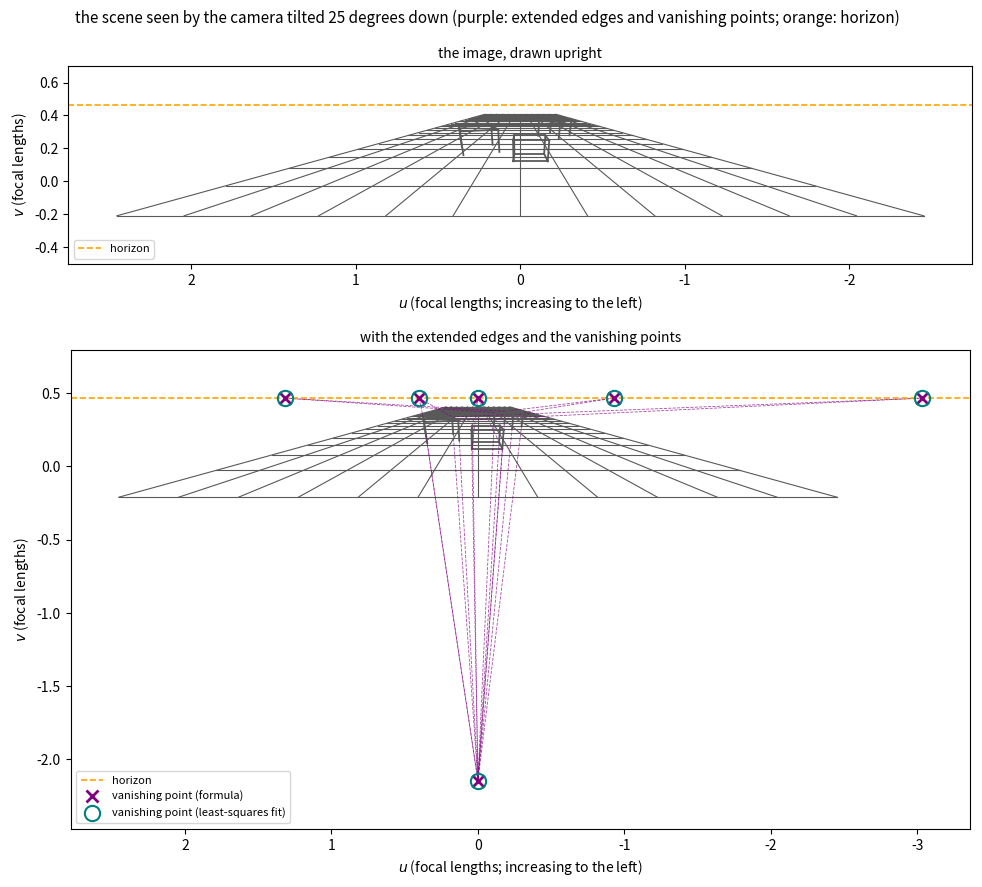
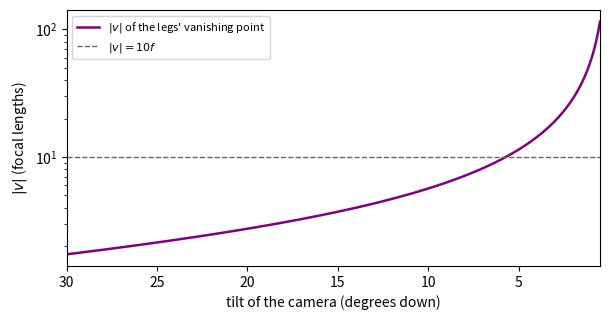
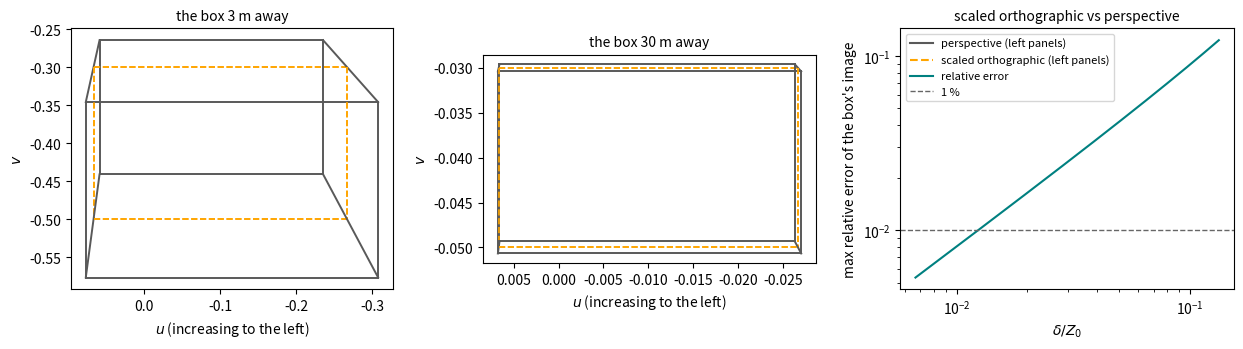
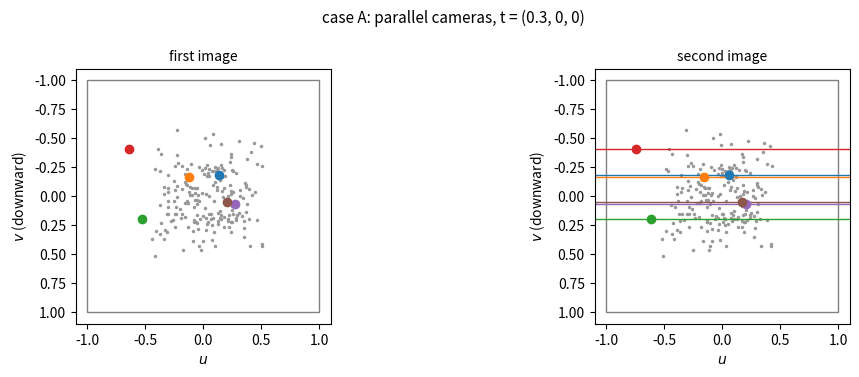
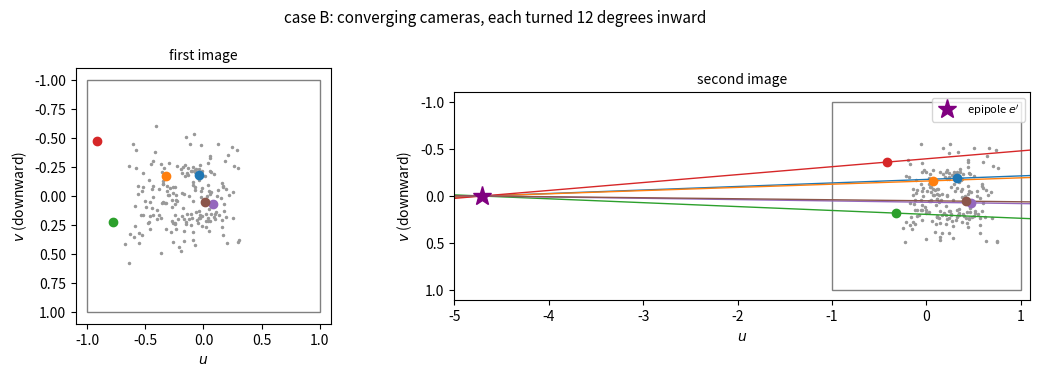
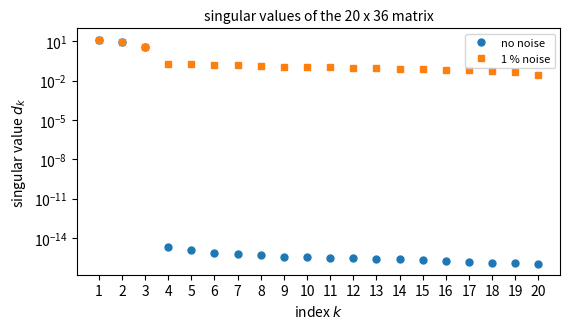
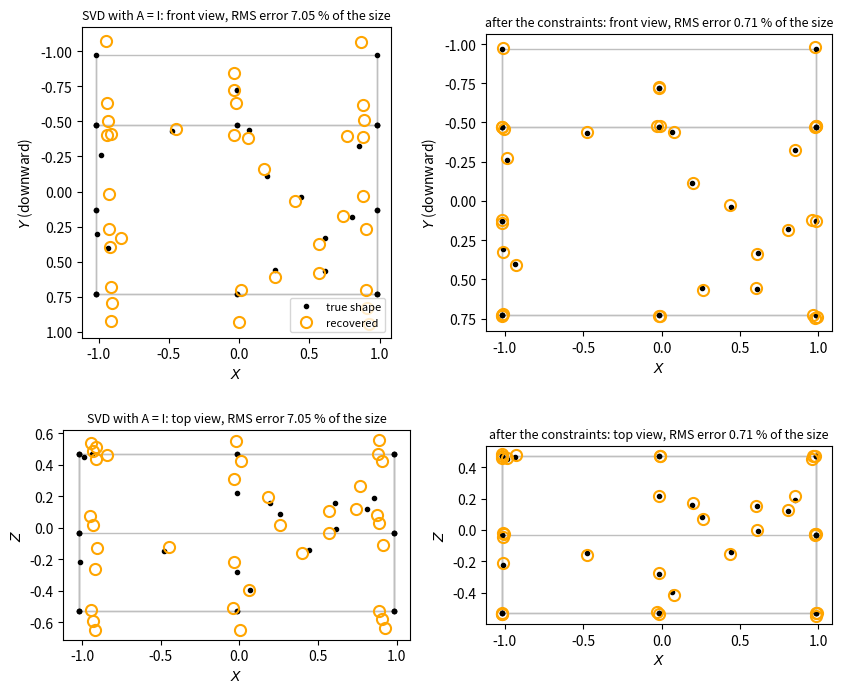
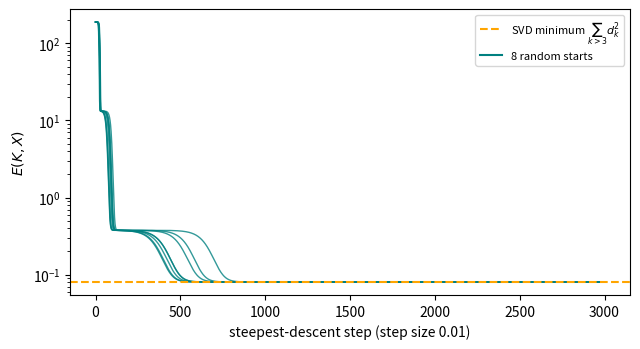
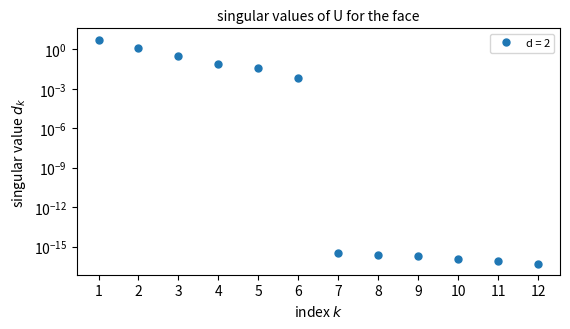
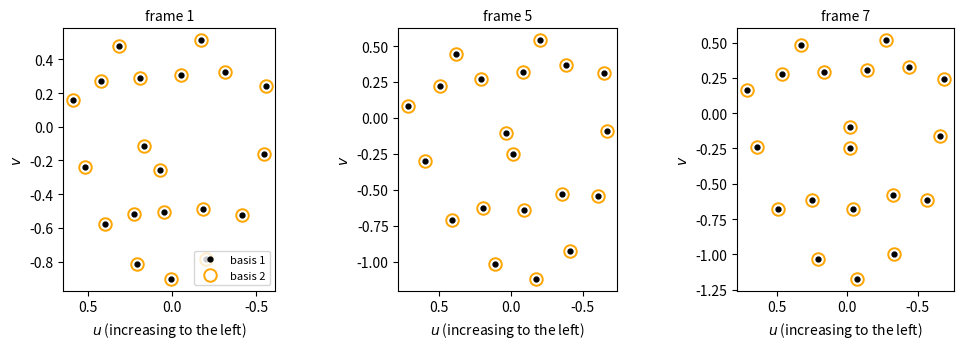

These charts were generated, in order, by the following Python code:
from __future__ import annotations

import numpy as np
import matplotlib.pyplot as plt

%matplotlib inline
np.set_printoptions(precision=4, suppress=True)

COLOUR = {"edge": "0.35", "extended": "purple", "vanishing": "purple", "fitted": "teal", "horizon": "orange",
          "run": "teal", "minimum": "orange", "truth": "k", "recovered": "orange", "epipole": "purple",
          "perspective": "0.35", "orthographic": "orange"}


def fmt(values, digits: int = 4) -> str:
    """Format numbers with `digits` significant figures, separated by two spaces."""
    return "  ".join(f"{float(v):.{digits}g}" for v in np.atleast_1d(values))


def unit(v):
    """v / |v| (ValueError for the zero vector)."""
    v = np.asarray(v, dtype=float)
    n = np.linalg.norm(v)
    if n == 0:
        raise ValueError("cannot normalise the zero vector")
    return v / n


# ------------------------------------------------------------------ 1. The camera and its projection

def camera(position=(0.0, 0.0, 0.0), yaw_deg: float = 0.0, tilt_deg: float = 0.0, roll_deg: float = 0.0, f: float = 1.0) -> dict:
    """The camera of the notes: pinhole o, right-handed unit axes a (right), b (down), c (the gaze) with a x b = c,
    focal length f. World coordinates: X right, Y down, Z forward. yaw_deg turns the gaze about the vertical (positive
    to the right), tilt_deg then tilts it down (positive looks down), roll_deg turns the image axes about the gaze;
    yaw = tilt = roll = 0 gives a = (1, 0, 0), b = (0, 1, 0), c = (0, 0, 1). Returns {"o", "a", "b", "c", "f"}."""
    psi, theta, rho = np.radians(yaw_deg), np.radians(tilt_deg), np.radians(roll_deg)
    a0 = np.array([np.cos(psi), 0.0, -np.sin(psi)])
    b0 = np.array([0.0, 1.0, 0.0])
    c0 = np.array([np.sin(psi), 0.0, np.cos(psi)])
    c = np.cos(theta) * c0 + np.sin(theta) * b0            # tilt: rotate the gaze down about a0
    b1 = np.cos(theta) * b0 - np.sin(theta) * c0
    a = np.cos(rho) * a0 + np.sin(rho) * b1                # roll: rotate a and b about the gaze
    b = -np.sin(rho) * a0 + np.cos(rho) * b1
    assert np.allclose(np.cross(a, b), c), "the axes must be right-handed: a x b = c"
    return {"o": np.asarray(position, dtype=float), "a": a, "b": b, "c": c, "f": float(f)}


def project(points, cam: dict):
    """Perspective projection with the imaging plane behind the pinhole:
    u = -f (r - o).a / (r - o).c,  v = -f (r - o).b / (r - o).c  for every point r (array (N, 3)).
    Returns an (N, 2) array of (u, v); a point at or behind the pinhole (depth (r - o).c <= 0) gives nan."""
    r = np.atleast_2d(np.asarray(points, dtype=float)) - cam["o"]
    depth = r @ cam["c"]
    safe = np.where(depth > 0, depth, np.nan)
    with np.errstate(invalid="ignore", divide="ignore"):
        u = -cam["f"] * (r @ cam["a"]) / safe
        v = -cam["f"] * (r @ cam["b"]) / safe
    return np.column_stack([u, v])


def project_scaled_orthographic(points, cam: dict, Z0: float):
    """Scaled orthographic projection: the depth (r - o).c is replaced by the constant Z0, so
    u = -(f / Z0) (r - o).a,  v = -(f / Z0) (r - o).b, linear in r. Returns an (N, 2) array."""
    r = np.atleast_2d(np.asarray(points, dtype=float)) - cam["o"]
    s = cam["f"] / Z0
    return np.column_stack([-s * (r @ cam["a"]), -s * (r @ cam["b"])])


def vanishing_point(direction, cam: dict):
    """The vanishing point of all lines with unit direction r_hat: (u, v) = -f (r_hat.a / r_hat.c, r_hat.b / r_hat.c).
    Returns (nan, nan) when r_hat.c = 0: lines perpendicular to the gaze have their vanishing point at infinity."""
    d = unit(direction)
    dc = d @ cam["c"]
    if abs(dc) < 1e-12:
        return np.array([np.nan, np.nan])
    return -cam["f"] * np.array([d @ cam["a"], d @ cam["b"]]) / dc


def fit_vanishing_point(segments_2d):
    """Least-squares intersection of the image lines through the projected segments [(p, q), ...], p and q (u, v) pairs:
    the point (u, v) minimising sum_i (a_i u + b_i v + c_i)^2, where a_i u + b_i v + c_i = 0 is line i with unit
    normal (a_i, b_i), from the normal equations. Returns (nan, nan) when the lines are parallel (all normals agree:
    the point is at infinity) or fewer than two usable lines are given."""
    A, rhs, n_lines = np.zeros((2, 2)), np.zeros(2), 0
    for p, q in segments_2d:
        p, q = np.asarray(p, dtype=float), np.asarray(q, dtype=float)
        if not (np.all(np.isfinite(p)) and np.all(np.isfinite(q))):
            continue
        d = q - p
        n = np.array([-d[1], d[0]])
        length = np.linalg.norm(n)
        if length < 1e-12:
            continue
        n /= length
        A += np.outer(n, n)
        rhs += (n @ p) * n              # c_i = -(n . p); the normal equations are (sum n n^T) x = -sum c_i n
        n_lines += 1
    w = np.linalg.eigvalsh(A)
    if n_lines < 2 or w[0] <= 1e-9 * max(w[1], 1e-300):
        return np.array([np.nan, np.nan])
    return np.linalg.solve(A, rhs)


# ------------------------------------------------------------------ The wire-frame scene

def wireframe_scene(table_angles=(20.0, 50.0), h: float = 1.5, table_positions=((-1.5, 6.0), (1.8, 9.0)),
                    table_side: float = 1.2, table_height: float = 0.75, box_centre_xz=(0.3, 5.0), box_size=(1.0, 0.6, 0.8)):
    """A wire-frame scene for a camera at the origin, h metres above a ground plane (the plane Y = h; Y points down):
    ground lines every metre (X in [-6, 6], Z in [2, 30]); two square tables of side table_side, top table_height above
    the ground, four vertical legs, turned by table_angles (degrees) about the vertical at table_positions (X, Z); an
    axis-aligned box of box_size (X, Y, Z extents) standing on the ground at box_centre_xz.
    Returns a dict family -> {"direction": unit vector, "segments": [(p, q, group), ...]}: each family is one set of
    parallel edges in space (the ground, the box and the tables), group names the object a segment belongs to."""
    families = {}

    def add(name, direction, p, q, group):
        fam = families.setdefault(name, {"direction": unit(direction), "segments": []})
        fam["segments"].append((np.asarray(p, dtype=float), np.asarray(q, dtype=float), group))

    for x in range(-6, 7):
        add("ground and box edges along Z", (0, 0, 1), (x, h, 2.0), (x, h, 30.0), "ground")
    for z in range(2, 31):
        add("ground and box edges along X", (1, 0, 0), (-6.0, h, z), (6.0, h, z), "ground")
    for i, (angle, (tx, tz)) in enumerate(zip(table_angles, table_positions), start=1):
        phi = np.radians(angle)
        d1, d2 = np.array([np.cos(phi), 0.0, np.sin(phi)]), np.array([-np.sin(phi), 0.0, np.cos(phi)])
        centre = np.array([tx, h - table_height, tz])
        half = table_side / 2
        for sign in (-1, 1):
            add(f"table {i} edges at {angle:g} deg", d1, centre - half * d1 + sign * half * d2, centre + half * d1 + sign * half * d2, f"table {i}")
            add(f"table {i} edges at {angle + 90:g} deg", d2, centre - half * d2 + sign * half * d1, centre + half * d2 + sign * half * d1, f"table {i}")
        for s1 in (-1, 1):
            for s2 in (-1, 1):
                top = centre + s1 * half * d1 + s2 * half * d2
                add("vertical edges (legs and box)", (0, 1, 0), top, top + np.array([0.0, table_height, 0.0]), f"table {i}")
    bx, bz = box_centre_xz
    sx, sy, sz = box_size
    xs, ys, zs = (bx - sx / 2, bx + sx / 2), (h - sy, h), (bz - sz / 2, bz + sz / 2)
    for y in ys:
        for z in zs:
            add("ground and box edges along X", (1, 0, 0), (xs[0], y, z), (xs[1], y, z), "box")
    for x in xs:
        for y in ys:
            add("ground and box edges along Z", (0, 0, 1), (x, y, zs[0]), (x, y, zs[1]), "box")
    for x in xs:
        for z in zs:
            add("vertical edges (legs and box)", (0, 1, 0), (x, ys[0], z), (x, ys[1], z), "box")
    return families


def horizon_points(cam: dict):
    """Two points of the horizon: the vanishing points of two horizontal directions 30 degrees either side of the
    gaze's horizontal direction (never perpendicular to the gaze unless it is vertical)."""
    cx, cz = cam["c"][0], cam["c"][2]
    if abs(cx) + abs(cz) < 1e-12:
        return None
    phi = np.arctan2(cx, cz)
    pts = [vanishing_point((np.cos(phi + s), 0.0, np.sin(phi + s)), cam) for s in (-np.pi / 6, np.pi / 6)]
    return pts if all(np.all(np.isfinite(p)) for p in pts) else None


def draw_scene(families: dict, cam: dict, title: str = ""):
    """Two panels: the projected wire-frame (dark grey) with the horizon (orange, dashed), and the same drawing widened
    to show the extended edges of the tables and the box (purple, dashed) running to their vanishing points, the
    analytic vanishing points (purple crosses) and the fitted ones (teal circles). u increases to the left so that the
    image is upright. Returns a dict family -> (analytic (u, v), fitted (u, v)) (nan, nan = at infinity)."""
    fig, axes = plt.subplots(2, 1, figsize=(10, 9), gridspec_kw={"height_ratios": [1, 1.9]})
    table, drawn, scene_pts = {}, [], []
    for name, fam in families.items():
        seg2d = [(project(p, cam)[0], project(q, cam)[0]) for p, q, _ in fam["segments"]]
        groups = [g for _, _, g in fam["segments"]]
        vp_a, vp_f = vanishing_point(fam["direction"], cam), fit_vanishing_point(seg2d)
        table[name] = (vp_a, vp_f)
        for (p, q), g in zip(seg2d, groups):
            scene_pts += [p, q]
            for ax in axes:
                ax.plot([p[0], q[0]], [p[1], q[1]], color=COLOUR["edge"], lw=0.8 if g == "ground" else 1.3)
            if g != "ground" and np.all(np.isfinite(vp_a)):
                near = p if np.hypot(*(p - vp_a)) < np.hypot(*(q - vp_a)) else q
                axes[1].plot([near[0], vp_a[0]], [near[1], vp_a[1]], color=COLOUR["extended"], lw=0.6, ls="--", alpha=0.7)
        if np.all(np.isfinite(vp_a)):
            drawn.append(vp_a)
            axes[1].plot(*vp_a, "x", color=COLOUR["vanishing"], ms=9, mew=2, zorder=5)
        if np.all(np.isfinite(vp_f)):
            axes[1].plot(*vp_f, "o", mfc="none", mec=COLOUR["fitted"], ms=11, mew=1.5, zorder=6)
    hp = horizon_points(cam)
    for ax in axes:
        if hp is not None:
            ax.axline(tuple(hp[0]), tuple(hp[1]), color=COLOUR["horizon"], ls="--", lw=1.2, label="horizon")
    axes[1].plot([], [], "x", color=COLOUR["vanishing"], ms=9, mew=2, label="vanishing point (formula)")
    axes[1].plot([], [], "o", mfc="none", mec=COLOUR["fitted"], ms=11, mew=1.5, label="vanishing point (least-squares fit)")
    scene_pts = np.array(scene_pts)
    scene_pts = scene_pts[np.all(np.isfinite(scene_pts), axis=1)]
    if len(scene_pts) == 0:
        raise ValueError("no point of the scene is in front of the camera: turn it back toward the scene")
    for ax, pts, name in zip(axes, (scene_pts, np.vstack([scene_pts] + ([np.array(drawn)] if drawn else []))),
                             ("the image, drawn upright", "with the extended edges and the vanishing points")):
        lo, hi = pts.min(axis=0), pts.max(axis=0)
        pad = 0.06 * (hi - lo).max()
        ax.set_xlim(hi[0] + pad, lo[0] - pad)                 # u increases to the left
        ax.set_ylim(lo[1] - pad, hi[1] + pad)
        ax.set_aspect("equal")
        ax.set_xlabel("$u$ (focal lengths; increasing to the left)")
        ax.set_ylabel("$v$ (focal lengths)")
        ax.set_title(name, fontsize=10)
        ax.legend(fontsize=8, loc="lower left")
    fig.suptitle(title, fontsize=11)
    fig.tight_layout()
    plt.show()
    return table


def print_vanishing_points(table: dict):
    """The analytic and the fitted vanishing point of every family, and their distance."""
    print(f"{'family':32s} {'formula (u, v)':>22s} {'least-squares fit (u, v)':>26s}   distance")
    def show(vp):
        if not np.all(np.isfinite(vp)):
            return "at infinity"
        vp = np.round(vp, 4) + 0.0                   # + 0.0 drops the sign of a rounded zero ("-0.0000")
        return f"({vp[0]:.4f}, {vp[1]:.4f})"

    for name, (vp_a, vp_f) in table.items():
        sa, sf = show(vp_a), show(vp_f)
        dist = f"{np.hypot(*(vp_a - vp_f)):.1e}" if np.all(np.isfinite(vp_a)) and np.all(np.isfinite(vp_f)) else "-"
        print(f"{name:32s} {sa:>22s} {sf:>26s}   {dist}")


def box_corners(centre, size):
    """The eight corners of an axis-aligned box with the given centre and (X, Y, Z) extents, array (8, 3)."""
    c, s = np.asarray(centre, dtype=float), np.asarray(size, dtype=float)
    return np.array([c + s * np.array([sx, sy, sz]) / 2 for sx in (-1, 1) for sy in (-1, 1) for sz in (-1, 1)])


def box_approximation_error(Z0s, cam: dict, box_size=(1.0, 0.6, 0.8), x_offset: float = 0.3, h: float = 1.5):
    """The box of box_size standing on the ground (Y = h) at X = x_offset, its centre at depth Z0 in front of the level
    camera `cam`, rendered under perspective and under scaled orthographic projection with Z0 the depth of its centre.
    For each Z0: the maximum over the eight corners of |u_perspective - u_scaled orthographic|, divided by the width
    (range of u) of the scaled orthographic image. Returns the relative errors and delta = half the box's depth extent."""
    errors = []
    for Z0 in np.atleast_1d(Z0s):
        corners = box_corners((x_offset, h - box_size[1] / 2, Z0), box_size)
        persp, so = project(corners, cam), project_scaled_orthographic(corners, cam, Z0)
        errors.append(np.max(np.abs(persp[:, 0] - so[:, 0])) / np.ptp(so[:, 0]))
    return np.array(errors), box_size[2] / 2


def draw_box_approximation(Z0s, errors, delta, cam: dict, show_depths=(3.0, 30.0), box_size=(1.0, 0.6, 0.8), x_offset: float = 0.3, h: float = 1.5):
    """Left panels: the box at the depths show_depths under perspective (grey) and scaled orthographic projection
    (orange, dashed), drawn upright; right panel: the relative error against delta / Z0 on log axes, with 1 % marked.
    The legend of all three panels sits in the right panel, so that it does not cover the box."""
    fig, axes = plt.subplots(1, len(show_depths) + 1, figsize=(4.2 * (len(show_depths) + 1), 3.6))
    edges = [(i, j) for i in range(8) for j in range(i + 1, 8) if bin(i ^ j).count("1") == 1]
    for ax, Z0 in zip(axes[:-1], show_depths):
        corners = box_corners((x_offset, h - box_size[1] / 2, Z0), box_size)
        persp, so = project(corners, cam), project_scaled_orthographic(corners, cam, Z0)
        for i, j in edges:
            ax.plot(persp[[i, j], 0], persp[[i, j], 1], color=COLOUR["perspective"], lw=1.4)
            ax.plot(so[[i, j], 0], so[[i, j], 1], color=COLOUR["orthographic"], lw=1.2, ls="--")
        ax.invert_xaxis()
        ax.set_aspect("equal")
        ax.set_title(f"the box {Z0:g} m away", fontsize=10)
        ax.set_xlabel("$u$ (increasing to the left)")
        ax.set_ylabel("$v$")
    ax = axes[-1]
    ax.plot([], [], color=COLOUR["perspective"], label="perspective (left panels)")
    ax.plot([], [], color=COLOUR["orthographic"], ls="--", label="scaled orthographic (left panels)")
    ax.loglog(delta / np.asarray(Z0s), errors, color=COLOUR["fitted"], label="relative error")
    ax.axhline(0.01, ls="--", color="0.4", lw=1, label="1 %")
    ax.set_xlabel(r"$\delta / Z_0$")
    ax.set_ylabel("max relative error of the box's image")
    ax.set_title("scaled orthographic vs perspective", fontsize=10)
    ax.legend(fontsize=8)
    fig.tight_layout()
    plt.show()

h, tilt, f = 1.5, 25.0, 1.0            # camera height (m), tilt down (degrees), focal length
cam = camera(position=(0.0, 0.0, 0.0), yaw_deg=0.0, tilt_deg=tilt, f=f)
families = wireframe_scene(table_angles=(20.0, 50.0), h=h)       # tables turned by 20 and 50 degrees (see the docstring for the rest)
print(f"camera {h} m above the ground, tilted {tilt:g} degrees down, f = {f:g}; {len(families)} families of parallel edges "
      f"(two tables give 2 x 2 + 1 = 5 vanishing points; the ground and the box add the edges along X and along Z)")
vp_table = draw_scene(families, cam, title=f"the scene seen by the camera tilted {tilt:g} degrees down (purple: extended edges and vanishing points; orange: horizon)")
print_vanishing_points(vp_table)

# the legs' vanishing point as the camera tilt goes from 30 degrees down to 0.5
vertical = np.array([0.0, 1.0, 0.0])
tilts = np.arange(30.0, 0.45, -0.1)
v_legs = np.array([vanishing_point(vertical, camera(tilt_deg=t, f=f))[1] for t in tilts])
rc_legs = np.array([vertical @ camera(tilt_deg=t, f=f)["c"] for t in tilts])          # r_hat . c for the vertical direction
fig, ax = plt.subplots(figsize=(6.2, 3.3))
ax.semilogy(tilts, np.abs(v_legs), color=COLOUR["vanishing"], lw=1.8, label="$|v|$ of the legs' vanishing point")
ax.axhline(10 * f, ls="--", color="0.4", lw=1, label="$|v| = 10 f$")
ax.set_xlim(tilts[0], tilts[-1])
ax.set_xlabel("tilt of the camera (degrees down)")
ax.set_ylabel("$|v|$ (focal lengths)")
ax.legend(fontsize=8)
fig.tight_layout()
plt.show()
print("tilt (deg)    v of the legs' vanishing point    r_hat . c")
for t in (30.0, 20.0, 10.0, 8.0, 6.0, 5.0, 4.0, 2.0, 1.0, 0.5):
    i = int(np.argmin(np.abs(tilts - t)))
    print(f"{tilts[i]:8.1f}    {v_legs[i]:26.4f}    {rc_legs[i]:9.4f}")

# the box (1 x 0.6 x 0.8 m, on the ground) pushed from 3 m to 60 m in front of a level camera: perspective against scaled
# orthographic projection with Z0 the depth of the box's centre
level = camera(f=f)
Z0s = np.geomspace(3.0, 60.0, 300)
errors, delta = box_approximation_error(Z0s, level)
print(f"box 1 x 0.6 x 0.8 m on the ground, delta = {delta:g} m; relative error {100 * errors[0]:.1f} % at Z0 = 3 m, "
      f"{100 * errors[-1]:.2f} % at Z0 = 60 m")
draw_box_approximation(Z0s, errors, delta, level)

# Your code for Question 9.1, e.g.
# i = np.argmax(np.abs(v_legs) > 10 * f)                      # tilts run from 30 down to 0.5
# print(tilts[i], v_legs[i], rc_legs[i])
# j = np.argmax(errors < 0.01)
# print(Z0s[j], Z0s[j] / delta)

# ------------------------------------------------------------------ 2. Two cameras: E, epipolar lines, F

def cross_matrix(t):
    """Alan's [t]_x: ([t]_x)_ij = sum_k eps_ijk t_k = [[0, t3, -t2], [-t3, 0, t1], [t2, -t1, 0]], so that [t]_x X = X x t."""
    t1, t2, t3 = np.asarray(t, dtype=float)
    return np.array([[0.0, t3, -t2], [-t3, 0.0, t1], [t2, -t1, 0.0]])


def essential(R, t):
    """E = R [t]_x for cameras related by X' = R (X - t)."""
    return np.asarray(R, dtype=float) @ cross_matrix(t)


def rotation_rows(cam: dict):
    """The 3 x 3 matrix with rows a, b, c: it maps world directions to the camera's coordinates."""
    return np.vstack([cam["a"], cam["b"], cam["c"]])


def camera_coordinates(points, cam: dict):
    """X = R (P - o): world points (N, 3) in the camera's coordinates (rows a, b, c of R); X_3 is the depth."""
    return (np.atleast_2d(np.asarray(points, dtype=float)) - cam["o"]) @ rotation_rows(cam).T


def relative_pose(cam1: dict, cam2: dict):
    """R and t with X' = R (X - t) between the coordinates of two cameras placed in the world: R = R2 R1^T and
    t = R1 (o2 - o1), the second camera's centre in first-camera coordinates."""
    R1, R2 = rotation_rows(cam1), rotation_rows(cam2)
    return R2 @ R1.T, R1 @ (cam2["o"] - cam1["o"])


def homogeneous(X):
    """u = (u, v, 1) = X / X_3 for every row of X (N, 3), the image with f = 1 and the plane in front; depth <= 0 gives nan."""
    X = np.atleast_2d(np.asarray(X, dtype=float))
    depth = np.where(X[:, 2] > 0, X[:, 2], np.nan)
    with np.errstate(invalid="ignore", divide="ignore"):
        return X / depth[:, None]


def epipolar_line(E, u):
    """l = E u, the epipolar line l_1 u' + l_2 v' + l_3 = 0 in the second image of the first-image point(s) u ((3,) or (N, 3))."""
    return (np.asarray(E, dtype=float) @ np.atleast_2d(u).T).T


def epipoles(E, t):
    """The two epipoles, scaled to a third coordinate of 1: the first image's e = t / t_3 (E e = 0) and the second
    image's e' with e'^T E = 0 (from numpy.linalg.svd). An epipole whose third coordinate is 0 cannot be scaled and
    is returned as (nan, nan, nan). Returns (e, e')."""
    t = np.asarray(t, dtype=float)
    e = t / t[2] if abs(t[2]) > 1e-9 * np.linalg.norm(t) else np.full(3, np.nan)
    left = np.linalg.svd(np.asarray(E, dtype=float))[0][:, 2]
    e2 = left / left[2] if abs(left[2]) > 1e-9 else np.full(3, np.nan)
    return e, e2


def describe_epipole(e) -> str:
    return "at infinity" if not np.all(np.isfinite(e)) else f"({e[0]:.4f}, {e[1]:.4f})"


def calibration_matrix(fx: float, fy: float, cx: float, cy: float):
    """K = [[fx, 0, cx], [0, fy, cy], [0, 0, 1]]: focal lengths in pixels and the image centre."""
    return np.array([[fx, 0.0, cx], [0.0, fy, cy], [0.0, 0.0, 1.0]])


def pixels(u, K):
    """p = K u for every row of u (N, 3)."""
    return (np.asarray(K, dtype=float) @ np.atleast_2d(u).T).T


def fundamental(E, K1, K2):
    """F = K2^{-T} E K1^{-1}, so that p'^T F p = 0 for the pixel coordinates p = K1 u, p' = K2 u'."""
    return np.linalg.inv(K2).T @ np.asarray(E, dtype=float) @ np.linalg.inv(K1)


def epipolar_check(E, u, u2):
    """|u'^T E u| for every pair of rows (u in the first image, u2 in the second)."""
    return np.abs(np.einsum("ni,ij,nj->n", np.atleast_2d(u2), np.asarray(E, dtype=float), np.atleast_2d(u)))


def draw_epipolar(E, points_world, cam1: dict, cam2: dict, title: str, n_lines: int = 6, frame: float = 1.0, epipole=None):
    """Two panels, the first and the second image (f = 1, planes in front; v increases downward): all points as small
    grey dots, the first n_lines points in colours, and in the second image their epipolar lines l = E u. If `epipole`
    (a 3-vector with third coordinate 1) is given it is marked with a purple star and the second panel is widened to
    show it. The frame (the square [-frame, frame]^2) is drawn in grey."""
    u1, u2 = homogeneous(camera_coordinates(points_world, cam1)), homogeneous(camera_coordinates(points_world, cam2))
    lines = epipolar_line(E, u1[:n_lines])
    colours = [plt.cm.tab10(i % 10) for i in range(n_lines)]
    fig, axes = plt.subplots(1, 2, figsize=(11, 3.8), gridspec_kw={"width_ratios": [1, 1.6 if epipole is not None else 1]})
    for ax, u, name in zip(axes, (u1, u2), ("first image", "second image")):
        ax.plot(u[:, 0], u[:, 1], ".", color="0.6", ms=3, zorder=1)
        for i, col in enumerate(colours):
            ax.plot(u[i, 0], u[i, 1], "o", color=col, ms=6, zorder=4)
        ax.add_patch(plt.Rectangle((-frame, -frame), 2 * frame, 2 * frame, fill=False, ec="0.5", lw=1))
        ax.set_xlabel("$u$")
        ax.set_ylabel("$v$ (downward)")
        ax.set_title(name, fontsize=10)
        ax.set_aspect("equal")
    for (l1, l2, l3), col in zip(lines, colours):
        if abs(l2) > abs(l1):
            p1, p2 = (-6.0, -(l1 * -6.0 + l3) / l2), (6.0, -(l1 * 6.0 + l3) / l2)
        else:
            p1, p2 = (-(l2 * -6.0 + l3) / l1, -6.0), (-(l2 * 6.0 + l3) / l1, 6.0)
        axes[1].axline(p1, p2, color=col, lw=1, zorder=2)
    xlim = [-frame * 1.1, frame * 1.1]
    if epipole is not None and np.all(np.isfinite(epipole)):
        axes[1].plot(epipole[0], epipole[1], "*", color=COLOUR["epipole"], ms=14, zorder=5, label="epipole $e'$")
        axes[1].legend(fontsize=8, loc="upper right")
        xlim = [min(xlim[0], epipole[0] - 0.3), max(xlim[1], epipole[0] + 0.3)]
    axes[0].set_xlim(-frame * 1.1, frame * 1.1)
    axes[1].set_xlim(*xlim)
    for ax in axes:
        ax.set_ylim(frame * 1.1, -frame * 1.1)
    fig.suptitle(title, fontsize=11)
    fig.tight_layout()
    plt.show()


def plot_disparity(depth, disparity, B: float, f: float = 1.0):
    """The disparity u - u' of every point against its depth Z, with the curve f B / Z drawn through it."""
    fig, ax = plt.subplots(figsize=(5.5, 3.3))
    ax.plot(depth, disparity, "o", ms=3, color=COLOUR["fitted"], label="the 200 points")
    Z = np.linspace(np.min(depth), np.max(depth), 200)
    ax.plot(Z, f * B / Z, color=COLOUR["horizon"], lw=1.5, label="$f B / Z$")
    ax.set_xlabel("depth $Z$ (m)")
    ax.set_ylabel("disparity $u - u'$ (focal lengths)")
    ax.legend(fontsize=8)
    fig.tight_layout()
    plt.show()

rng = np.random.default_rng(0)
points = np.column_stack([rng.uniform(-2, 2, 200), rng.uniform(-2, 2, 200), rng.uniform(3, 8, 200)])   # world coordinates: X, Y in [-2, 2], Z in [3, 8]

# Case A: parallel cameras, the second displaced by 0.3 m along a; relative_pose gives R, t for two cameras placed in the world
cam1_A, cam2_A = camera(), camera(position=(0.3, 0.0, 0.0))
R_A, t_A = relative_pose(cam1_A, cam2_A)
assert np.allclose(cross_matrix(t_A) @ points[0], np.cross(points[0], t_A)), "[t]_x X must equal X x t (Alan's sign)"
E_A = essential(R_A, t_A)
u_A, u2_A = homogeneous(camera_coordinates(points, cam1_A)), homogeneous(camera_coordinates(points, cam2_A))
depth_A = camera_coordinates(points, cam1_A)[:, 2]
e_A, e2_A = epipoles(E_A, t_A)
print(f"case A: R = I: {np.allclose(R_A, np.eye(3))}, t = {t_A}")
print(f"largest |u'^T E u| over the 200 points: {epipolar_check(E_A, u_A, u2_A).max():.2e}")
if np.all(np.isfinite(e_A)) and np.all(np.isfinite(e2_A)):
    print(f"epipoles: first image {describe_epipole(e_A)}, second image {describe_epipole(e2_A)}")
draw_epipolar(E_A, points, cam1_A, cam2_A, "case A: parallel cameras, t = (0.3, 0, 0)")

# Case B: both cameras turned 12 degrees inward about the vertical
cam1_B, cam2_B = camera(position=(-0.15, 0.0, 0.0), yaw_deg=12.0), camera(position=(0.15, 0.0, 0.0), yaw_deg=-12.0)
R_B, t_B = relative_pose(cam1_B, cam2_B)
E_B = essential(R_B, t_B)
u_B, u2_B = homogeneous(camera_coordinates(points, cam1_B)), homogeneous(camera_coordinates(points, cam2_B))
e_B, e2_B = epipoles(E_B, t_B)
lines_B = epipolar_line(E_B, u_B[:6])
print(f"\ncase B: relative rotation {np.degrees(np.arccos((np.trace(R_B) - 1) / 2)):.1f} degrees, t = {t_B}")
print("E = R [t]_x =")
print(E_B)
print(f"largest |u'^T E u| over the 200 points: {epipolar_check(E_B, u_B, u2_B).max():.2e}")
print(f"epipoles: first image {describe_epipole(e_B)}, second image e' = {describe_epipole(e2_B)}")
print(f"largest |l . e'| over the six lines drawn: {np.abs(lines_B @ e2_B).max():.2e}")
draw_epipolar(E_B, points, cam1_B, cam2_B, "case B: converging cameras, each turned 12 degrees inward", epipole=e2_B)

# Your code for Question 9.2, e.g.
# plot_disparity(depth_A, u_A[:, 0] - u2_A[:, 0], B=0.3, f=1.0)
# K = calibration_matrix(800, 800, 320, 240)
# F_B = fundamental(E_B, K, K)
# p_B, p2_B = pixels(u_B, K), pixels(u2_B, K)
# print(epipolar_check(F_B, p_B, p2_B).max())
# print(fmt(np.linalg.svd(E_B, compute_uv=False)), fmt(np.linalg.svd(F_B, compute_uv=False)))    # fmt: four significant digits (the default array print rounds small values to 0)

# ------------------------------------------------------------------ 3. Factorisation

def barn(seed: int = 0):
    """The 36-point object: a box 2 m wide (X), 1.2 m high (Y, pointing down: the box spans Y in [-1.2, 0]) and 1 m deep
    (Z) with a ridge roof 0.5 m above it; its 10 vertices (8 corners, 2 ridge ends), the 12 midpoints of the box edges,
    the centres of the two roof slopes and 12 interior points at random positions (seed). Returns the points (3, N),
    centred on their centroid, and the 17 edges (pairs of vertex indices) for drawing."""
    hx, hy, hz = 1.0, 1.2, 0.5
    corners = np.array([[sx * hx, yy, sz * hz] for yy in (0.0, -hy) for sx in (-1, 1) for sz in (-1, 1)])
    ridge = np.array([[-hx, -hy - 0.5, 0.0], [hx, -hy - 0.5, 0.0]])
    vertices = np.vstack([corners, ridge])
    edges = [(0, 1), (2, 3), (0, 2), (1, 3), (4, 5), (6, 7), (4, 6), (5, 7), (0, 4), (1, 5), (2, 6), (3, 7),
             (4, 8), (5, 8), (6, 9), (7, 9), (8, 9)]
    midpoints = np.array([(vertices[i] + vertices[j]) / 2 for i, j in edges[:12]])
    slopes = np.array([vertices[[4, 6, 9, 8]].mean(axis=0), vertices[[5, 7, 9, 8]].mean(axis=0)])
    rng = np.random.default_rng(seed)
    interior = np.column_stack([rng.uniform(-hx, hx, 12), rng.uniform(-hy, 0.0, 12), rng.uniform(-hz, hz, 12)])
    points = np.vstack([vertices, midpoints, slopes, interior]).T
    return points - points.mean(axis=1, keepdims=True), edges


def scaled_orthographic_rows(cam: dict):
    """The rows K = -f a and H = -f b of the scaled orthographic camera: an affine camera with K.H = 0 and |K| = |H|."""
    return -cam["f"] * cam["a"], -cam["f"] * cam["b"]


def stack_views(points3d, cams, noise_sd: float = 0.0, seed: int = 0):
    """The 2M x N matrix of the notes: rows 1..M hold u^{n,m} = K^m . X^n, rows M+1..2M hold v^{n,m} = H^m . X^n, with
    Gaussian noise of s.d. noise_sd added to every coordinate and each row then measured from its centroid (its mean
    over the points is subtracted). points3d: (3, N). Returns the (2M, N) array."""
    rng = np.random.default_rng(seed)
    rows_u, rows_v = [], []
    for cam in cams:
        K, H = scaled_orthographic_rows(cam)
        rows_u.append(K @ points3d)
        rows_v.append(H @ points3d)
    W = np.vstack(rows_u + rows_v)
    W = W + rng.normal(0.0, noise_sd, size=W.shape) if noise_sd > 0 else W
    return W - W.mean(axis=1, keepdims=True)


def factor_rank3(W):
    """The SVD W = E D F^T (numpy.linalg.svd) and the rank-three factors with P = Q = D_3^(1/2):
    Khat = E_3 D_3^(1/2) (its rows are the Khat^m, then the Hhat^m, for a stacked matrix) and Xhat = D_3^(1/2) F_3^T.
    Returns Khat (rows x 3), Xhat (3 x N) and all the singular values d."""
    E_svd, d, Ft = np.linalg.svd(np.asarray(W, dtype=float), full_matrices=False)
    sq = np.sqrt(d[:3])
    return E_svd[:, :3] * sq, sq[:, None] * Ft[:3], d


def solve_Q(Khat, Hhat):
    """Q = A A^T from the orthogonality constraints, linear in the six entries of the symmetric Q: for every view,
    Khat^m Q Hhat^mT = 0 and Khat^m Q Khat^mT - Hhat^m Q Hhat^mT = 0, plus the normalisation sum_m Khat^m Q Khat^mT = M
    (2M + 1 equations, numpy.linalg.lstsq); then A = V diag(sqrt(w)) from the eigen-decomposition Q = V diag(w) V^T.
    A non-positive eigenvalue (the noise is too large for the constraints) is replaced by its absolute value with a
    printed warning. Returns Q, A."""
    def coefficients(k, h):           # of (Q11, Q12, Q13, Q22, Q23, Q33) in k Q h^T
        return np.array([k[0] * h[0], k[0] * h[1] + k[1] * h[0], k[0] * h[2] + k[2] * h[0], k[1] * h[1], k[1] * h[2] + k[2] * h[1], k[2] * h[2]])
    rows, rhs = [], []
    for k, h in zip(Khat, Hhat):
        rows.append(coefficients(k, h)); rhs.append(0.0)
        rows.append(coefficients(k, k) - coefficients(h, h)); rhs.append(0.0)
    rows.append(sum(coefficients(k, k) for k in Khat)); rhs.append(float(len(Khat)))
    q = np.linalg.lstsq(np.array(rows), np.array(rhs), rcond=None)[0]
    Q = np.array([[q[0], q[1], q[2]], [q[1], q[3], q[4]], [q[2], q[4], q[5]]])
    w, V = np.linalg.eigh(Q)
    if np.any(w <= 0):
        print(f"warning: Q has a non-positive eigenvalue ({w.min():.3g}); its absolute value is used")
        w = np.abs(w)
    return Q, V * np.sqrt(w)


def align(shape, truth, allow_reflection: bool = True):
    """Align `shape` (3 x N) to `truth` (3 x N) by the best rotation, reflection and scale (one SVD of truth shape^T
    after centring both): returns s O shape, moved onto the centroid of truth. With allow_reflection=False only
    rotations are allowed (det O = +1)."""
    S = shape - shape.mean(axis=1, keepdims=True)
    T = truth - truth.mean(axis=1, keepdims=True)
    Wm, sig, Vt = np.linalg.svd(T @ S.T)
    D = np.eye(3)
    if not allow_reflection and np.linalg.det(Wm @ Vt) < 0:
        D[2, 2] = -1.0
    O = Wm @ D @ Vt
    denom = float(np.sum(S * S))
    s = float(np.sum(sig * np.diag(D)) / denom) if denom > 0 else 1.0
    return s * (O @ S) + truth.mean(axis=1, keepdims=True)


def rms_error(shape, truth) -> float:
    """Root-mean-square distance between corresponding points of two 3 x N shapes."""
    return float(np.sqrt(np.mean(np.sum((np.asarray(shape) - np.asarray(truth)) ** 2, axis=0))))


def energy(K, X, U) -> float:
    """E(K, X) = sum_{n,m} (u^{n,m} - K^m . X^n)^2 for the M x N matrix U."""
    return float(np.sum((U - K @ X) ** 2))


def steepest_descent_E(U, step: float = 0.01, n_steps: int = 3000, n_starts: int = 8, start_sd: float = 0.01, seed: int = 0):
    """Steepest descent on E(K, X) with the u rows only (U: M x N) from n_starts small random starts (entries of K
    and X drawn from N(0, start_sd^2)): K <- K - step dE/dK, X <- X - step dE/dX with dE/dK = -2 (U - K X) X^T and
    dE/dX = -2 K^T (U - K X). Returns the energies, array (n_starts, n_steps + 1); a run whose energy overflows stops
    (nan afterwards) with a printed message that the step is too large."""
    U = np.asarray(U, dtype=float)
    M, N = U.shape
    rng = np.random.default_rng(seed)
    energies = np.full((n_starts, n_steps + 1), np.nan)
    for r in range(n_starts):
        K, X = rng.normal(0.0, start_sd, (M, 3)), rng.normal(0.0, start_sd, (3, N))
        for s in range(n_steps + 1):
            residual = U - K @ X
            e = float(np.sum(residual ** 2))
            if not np.isfinite(e) or e > 1e12:
                print(f"run {r + 1}: E overflowed at step {s}; the step {step} is too large for this matrix")
                break
            energies[r, s] = e
            if s == n_steps:
                break
            K, X = K + 2 * step * residual @ X.T, X + 2 * step * K.T @ residual
    return energies


def plateau_level(energies, factor: float = 1.5, bin_width: float = 0.05):
    """For each run, the level at which it spends the most steps before converging: the energies above `factor` times
    the run's final value are binned on a log scale (bins of relative width bin_width) and the median of the fullest
    bin is returned. Returns an array (n_starts,)."""
    levels = []
    for e in np.atleast_2d(energies):
        e = e[np.isfinite(e)]
        if len(e) == 0:                                 # a run that overflowed at its first step
            levels.append(np.nan)
            continue
        high = e[e > factor * e[-1]]
        if len(high) < 2:
            levels.append(np.nan)
            continue
        bins = np.floor(np.log(high) / bin_width).astype(int)
        values, counts = np.unique(bins, return_counts=True)
        levels.append(float(np.median(high[bins == values[np.argmax(counts)]])))
    return np.array(levels)


def plot_singular_values(curves: dict, title: str, marker_cycle=("o", "s", "^", "v", "D")):
    """Singular values (log axis) against their index for several named matrices."""
    fig, ax = plt.subplots(figsize=(5.8, 3.4))
    for (name, d), mk in zip(curves.items(), marker_cycle):
        d = np.asarray(d, dtype=float)
        ax.semilogy(np.arange(1, len(d) + 1), np.maximum(d, 1e-18), mk, ms=5, ls="none", label=name)
    ax.set_xlabel("index $k$")
    ax.set_ylabel("singular value $d_k$")
    ax.set_xticks(np.arange(1, max(len(np.atleast_1d(d)) for d in curves.values()) + 1))
    ax.set_title(title, fontsize=10)
    ax.legend(fontsize=8)
    fig.tight_layout()
    plt.show()


def plot_shapes(truth, shapes: dict, edges, size: float):
    """Two rows of panels, a front view (X, Y; Y downward) and a top view (X, Z), one column per recovered shape in
    `shapes` (name -> 3 x N array, already aligned): the true shape as black dots with its edges in grey, the recovered
    points as orange circles; the RMS error as a percentage of `size` is written in each title."""
    n = len(shapes)
    fig, axes = plt.subplots(2, n, figsize=(4.3 * n, 7.2), squeeze=False)
    for col, (name, shape) in enumerate(shapes.items()):
        err = 100 * rms_error(shape, truth) / size
        for row, (i, j, yl) in enumerate(((0, 1, "$Y$ (downward)"), (0, 2, "$Z$"))):
            ax = axes[row, col]
            for a, b in edges:
                ax.plot(truth[i, [a, b]], truth[j, [a, b]], color="0.75", lw=1, zorder=1)
            ax.plot(truth[i], truth[j], ".", color=COLOUR["truth"], ms=6, zorder=3, label="true shape")
            ax.plot(shape[i], shape[j], "o", mfc="none", mec=COLOUR["recovered"], ms=8, mew=1.5, zorder=4, label="recovered")
            ax.set_aspect("equal")
            ax.set_xlabel("$X$")
            ax.set_ylabel(yl)
            if row == 0:
                ax.invert_yaxis()
            ax.set_title(f"{name}: {'front' if row == 0 else 'top'} view, RMS error {err:.2f} % of the size", fontsize=9)
            if row == 0 and col == 0:
                ax.legend(fontsize=8, loc="lower right")
    fig.tight_layout()
    plt.show()


def plot_descent(energies, svd_minimum: float, step: float):
    """E(K, X) against the steepest-descent step (log axis) for every run (teal), with the SVD minimum sum_(k>3) d_k^2
    as a dashed orange line."""
    fig, ax = plt.subplots(figsize=(6.5, 3.6))
    for e in np.atleast_2d(energies):
        ax.semilogy(np.arange(len(e)), e, color=COLOUR["run"], lw=1, alpha=0.8)
    ax.axhline(svd_minimum, ls="--", color=COLOUR["minimum"], lw=1.5, label=r"SVD minimum $\sum_{k>3} d_k^2$")
    ax.plot([], [], color=COLOUR["run"], label=f"{len(np.atleast_2d(energies))} random starts")
    ax.set_xlabel(f"steepest-descent step (step size {step:g})")
    ax.set_ylabel("$E(K, X)$")
    ax.legend(fontsize=8)
    fig.tight_layout()
    plt.show()

rng = np.random.default_rng(0)
X_true, barn_edges = barn(seed=0)
M, N = 10, X_true.shape[1]
size = float(np.ptp(X_true, axis=1).max())
# the views turn about the vertical from -50 to 50 degrees, look down from 10 to 40 degrees, are rolled by a random angle
# of up to 5 degrees and have scales f_m in [0.9, 1.1]; K^m = -f_m a_m, H^m = -f_m b_m
azimuths, elevations = np.linspace(-50, 50, M), np.linspace(10, 40, M)
focal, rolls = rng.uniform(0.9, 1.1, M), rng.uniform(-5, 5, M)
cams = [camera(yaw_deg=-az, tilt_deg=el, roll_deg=ro, f=fm) for az, el, ro, fm in zip(azimuths, elevations, rolls, focal)]
print(f"N = {N} points, M = {M} views; object size {size:g} m, so 1 % noise has s.d. {0.01 * size:g}")

W_clean = stack_views(X_true, cams, noise_sd=0.0)
W_noisy = stack_views(X_true, cams, noise_sd=0.01 * size, seed=1)
d_clean, d_noisy = np.linalg.svd(W_clean, compute_uv=False), np.linalg.svd(W_noisy, compute_uv=False)
print(f"singular values of the {2 * M} x {N} matrix, no noise:  {fmt(d_clean, 3)}")
print(f"singular values of the {2 * M} x {N} matrix, 1 % noise: {fmt(d_noisy, 3)}")
plot_singular_values({"no noise": d_clean, "1 % noise": d_noisy}, f"singular values of the {2 * M} x {N} matrix")

# the factorisation of the noisy matrix: the SVD with P = Q = D_3^(1/2), then Q = A A^T from the orthogonality constraints
Khat_full, Xhat, d = factor_rank3(W_noisy)
Khat, Hhat = Khat_full[:M], Khat_full[M:]
Q, A = solve_Q(Khat, Hhat)
X_svd = Xhat                                   # the SVD shape with A = I
X_rec = np.linalg.solve(A, Xhat)               # after the constraints: X = A^-1 Xhat
K_rec, H_rec = Khat @ A, Hhat @ A              # K^m = Khat^m A, H^m = Hhat^m A
print(f"\nconstraints on the recovered rows: max |K^m . H^m| = {np.max(np.abs(np.sum(K_rec * H_rec, axis=1))):.2e}, "
      f"max ||K^m| - |H^m|| = {np.max(np.abs(np.linalg.norm(K_rec, axis=1) - np.linalg.norm(H_rec, axis=1))):.2e}")
print(f"recovered |K^m| divided by the true f_m: {fmt(np.linalg.norm(K_rec, axis=1) / focal, 3)} (one common scale)")
aligned = {"SVD with A = I": align(X_svd, X_true), "after the constraints": align(X_rec, X_true)}
for name, shape in aligned.items():
    print(f"RMS error of the shape '{name}', aligned by the best rotation, reflection and scale: "
          f"{rms_error(shape, X_true):.4f} m = {100 * rms_error(shape, X_true) / size:.2f} % of the size")
plot_shapes(X_true, aligned, barn_edges, size)

# steepest descent on E(K, X) with the u rows only
U = W_noisy[:M]
step, n_steps = 0.01, 3000
energies = steepest_descent_E(U, step=step, n_steps=n_steps, n_starts=8, seed=0)
d_u = np.linalg.svd(U, compute_uv=False)
svd_minimum = float(np.sum(d_u[3:] ** 2))
print(f"\nsingular values of the {M} x {N} matrix U of the u coordinates: {fmt(d_u, 3)}")
print(f"SVD minimum sum_(k>3) d_k^2 = {svd_minimum:.4f};  d_3^2 = {d_u[2] ** 2:.4f};  d_3^2 + minimum = {d_u[2] ** 2 + svd_minimum:.4f}")
print(f"final E of the {len(energies)} runs after {n_steps} steps: {fmt(energies[:, -1], 4)}")
print(f"level at which each run spends the most steps before converging: {fmt(plateau_level(energies), 4)}")
plot_descent(energies, svd_minimum, step)

# Your code for Question 9.3, e.g.
# d4 = [np.linalg.svd(stack_views(X_true, cams, noise_sd=p / 100 * size, seed=1), compute_uv=False)[3] for p in (0, 0.5, 1, 2, 5)]
# plt.plot((0, 0.5, 1, 2, 5), d4, "o-"); plt.xlabel("noise (% of the object size)"); plt.ylabel("$d_4$"); plt.show()
# A_mirror = A @ np.diag([1.0, 1.0, -1.0])
# X_mirror = np.linalg.solve(A_mirror, Xhat)
# print(np.abs(Khat_full @ A_mirror @ X_mirror - Khat_full @ A @ X_rec).max())
# for shape in (X_rec, X_mirror):
#     print(rms_error(align(shape, X_true, allow_reflection=False), X_true) / size)

# ------------------------------------------------------------------ 4. Non-rigid shapes

def face_basis(d: int = 2):
    """A 20-point face (X right, Y down, Z depth; the nose tip is nearest the camera) and its basis shapes:
    b_1 the neutral face; b_2 the displacement that opens the mouth and drops the jaw; b_3 the displacement that raises
    the brows. Returns the list [b_1, ..., b_d] of (3, 20) arrays. Point order: jaw outline (9, left ear to right ear
    through the chin), eyes (4), brows (2), nose (2), mouth (3)."""
    neutral = np.array([
        [-0.70, -0.20, 0.00], [-0.65, 0.20, 0.00], [-0.50, 0.55, -0.05], [-0.25, 0.80, -0.10], [0.00, 0.90, -0.12],
        [0.25, 0.80, -0.10], [0.50, 0.55, -0.05], [0.65, 0.20, 0.00], [0.70, -0.20, 0.00],
        [-0.45, -0.30, -0.05], [-0.15, -0.30, -0.08], [0.15, -0.30, -0.08], [0.45, -0.30, -0.05],
        [-0.30, -0.50, -0.06], [0.30, -0.50, -0.06],
        [0.00, 0.10, -0.30], [0.00, 0.25, -0.15],
        [-0.25, 0.50, -0.10], [0.00, 0.50, -0.14], [0.25, 0.50, -0.10]]).T
    open_mouth = np.zeros((3, 20))                                   # the chin drops and the jaw widens a little
    open_mouth[:, [2, 3, 4, 5, 6]] = np.array([[-0.03, -0.02, 0.0, 0.02, 0.03], [0.10, 0.22, 0.28, 0.22, 0.10], [0.02, 0.05, 0.06, 0.05, 0.02]])
    open_mouth[:, [17, 18, 19]] = np.array([[-0.04, 0.0, 0.04], [0.10, 0.18, 0.10], [0.0, 0.03, 0.0]])
    raise_brows = np.zeros((3, 20))                                  # the brows rise, spread and come forward; the eyes open
    raise_brows[:, [13, 14]] = np.array([[-0.05, 0.05], [-0.22, -0.22], [-0.06, -0.06]])
    raise_brows[:, [9, 10, 11, 12]] = np.array([[-0.02, -0.01, 0.01, 0.02], [-0.06, -0.04, -0.04, -0.06], [-0.01, -0.01, -0.01, -0.01]])
    return [neutral, open_mouth, raise_brows][:d]


def frame_shape(alpha_m, basis):
    """The 3D shape of one frame, sum_i alpha_i b_i (3 x N)."""
    return sum(a * b for a, b in zip(alpha_m, basis))


def nonrigid_face(d: int = 2, n_frames: int = 12, turn_deg: float = 35.0, side_tilt_deg: float = 15.0, f: float = 1.0, seed: int = 0):
    """n_frames frames of the face: frame m has coefficients alpha^m = (1, a_2(m), a_3(m)) with a_2 = (1 - cos(2 pi s))/2
    (the mouth opens and closes) and a_3 = s (the brows rise steadily), s = m/(n_frames - 1), and is seen by a scaled orthographic
    camera (f) turned from -turn_deg to turn_deg about the vertical and rolled by a random angle in [-side_tilt_deg,
    side_tilt_deg] (the head tilted sideways; seed). Returns alpha (M, d), the basis [b_i], the camera rows K (M, 3)
    and H (M, 3), and the M x N matrix U of the u coordinates (each row measured from its centroid)."""
    basis = face_basis(d)
    s = np.arange(n_frames) / (n_frames - 1)
    alpha = np.column_stack([np.ones(n_frames), (1 - np.cos(2 * np.pi * s)) / 2, s])[:, :d]
    rolls = np.random.default_rng(seed).uniform(-side_tilt_deg, side_tilt_deg, n_frames)
    cams = [camera(yaw_deg=yaw, roll_deg=ro, f=f) for yaw, ro in zip(np.linspace(-turn_deg, turn_deg, n_frames), rolls)]
    K = np.array([scaled_orthographic_rows(c)[0] for c in cams])
    H = np.array([scaled_orthographic_rows(c)[1] for c in cams])
    U = np.array([K[m] @ frame_shape(alpha[m], basis) for m in range(n_frames)])
    return alpha, basis, K, H, U - U.mean(axis=1, keepdims=True)


def change_basis(basis, alpha, G):
    """The coordinate change: new basis (b_1, ..., b_d) G, i.e. b'_j = sum_i G_ij b_i, and new coefficients G^-1 alpha^m
    for every frame (alpha: M x d). Returns (new basis, new alpha)."""
    G = np.asarray(G, dtype=float)
    new_basis = [sum(G[i, j] * basis[i] for i in range(len(basis))) for j in range(len(basis))]
    return new_basis, alpha @ np.linalg.inv(G).T


def draw_frames(frames: tuple, alpha, basis, alpha2, basis2, K, H, labels=("basis 1", "basis 2")):
    """The listed frames (1-based) projected by their cameras, drawn upright: dots from the first basis and
    coefficients, circles from the second."""
    fig, axes = plt.subplots(1, len(frames), figsize=(3.4 * len(frames), 3.6))
    for ax, m in zip(np.atleast_1d(axes), frames):
        for (al, ba), style in zip(((alpha, basis), (alpha2, basis2)), ("dots", "circles")):
            shape = frame_shape(al[m - 1], ba)
            u, v = K[m - 1] @ shape, H[m - 1] @ shape
            if style == "dots":
                ax.plot(u, v, ".", color=COLOUR["truth"], ms=7, label=labels[0])
            else:
                ax.plot(u, v, "o", mfc="none", mec=COLOUR["recovered"], ms=9, mew=1.4, label=labels[1])
        ax.invert_xaxis()                           # u increases to the left and v upward: the face drawn upright
        ax.set_aspect("equal")
        ax.set_title(f"frame {m}", fontsize=10)
        ax.set_xlabel("$u$ (increasing to the left)")
        ax.set_ylabel("$v$")
    np.atleast_1d(axes)[0].legend(fontsize=8, loc="lower right")
    fig.tight_layout()
    plt.show()

alpha, basis, K_face, H_face, U_face = nonrigid_face(d=2, n_frames=12)     # the head is also tilted sideways by a random angle of up to 15 degrees (see the docstring)
sv_face = np.linalg.svd(U_face, compute_uv=False)
print(f"d = 2: singular values of the {U_face.shape[0]} x {U_face.shape[1]} matrix U: {fmt(sv_face, 3)}")
plot_singular_values({"d = 2": sv_face}, "singular values of U for the face")

G = np.array([[1.0, 1.0], [1.0, -1.0]])
basis2, alpha2 = change_basis(basis, alpha, G)
print("coefficients alpha^m (rows: frames) for basis 1, then G^-1 alpha^m for basis 2:")
print(np.column_stack([alpha, alpha2]))
difference = max(np.abs(frame_shape(alpha[m], basis) - frame_shape(alpha2[m], basis2)).max() for m in range(12))
print(f"largest difference between the 3D shapes of the 12 frames from the two bases: {difference:.1e}")
draw_frames((1, 5, 7), alpha, basis, alpha2, basis2, K_face, H_face)

# Your code for Question 9.4, e.g.
# alpha3, basis3, K3, H3, U3 = nonrigid_face(d=3, n_frames=12)
# sv3 = np.linalg.svd(U3, compute_uv=False)
# print(fmt(sv3, 3), np.sum(sv3 > 1e-6 * sv3[0]))
